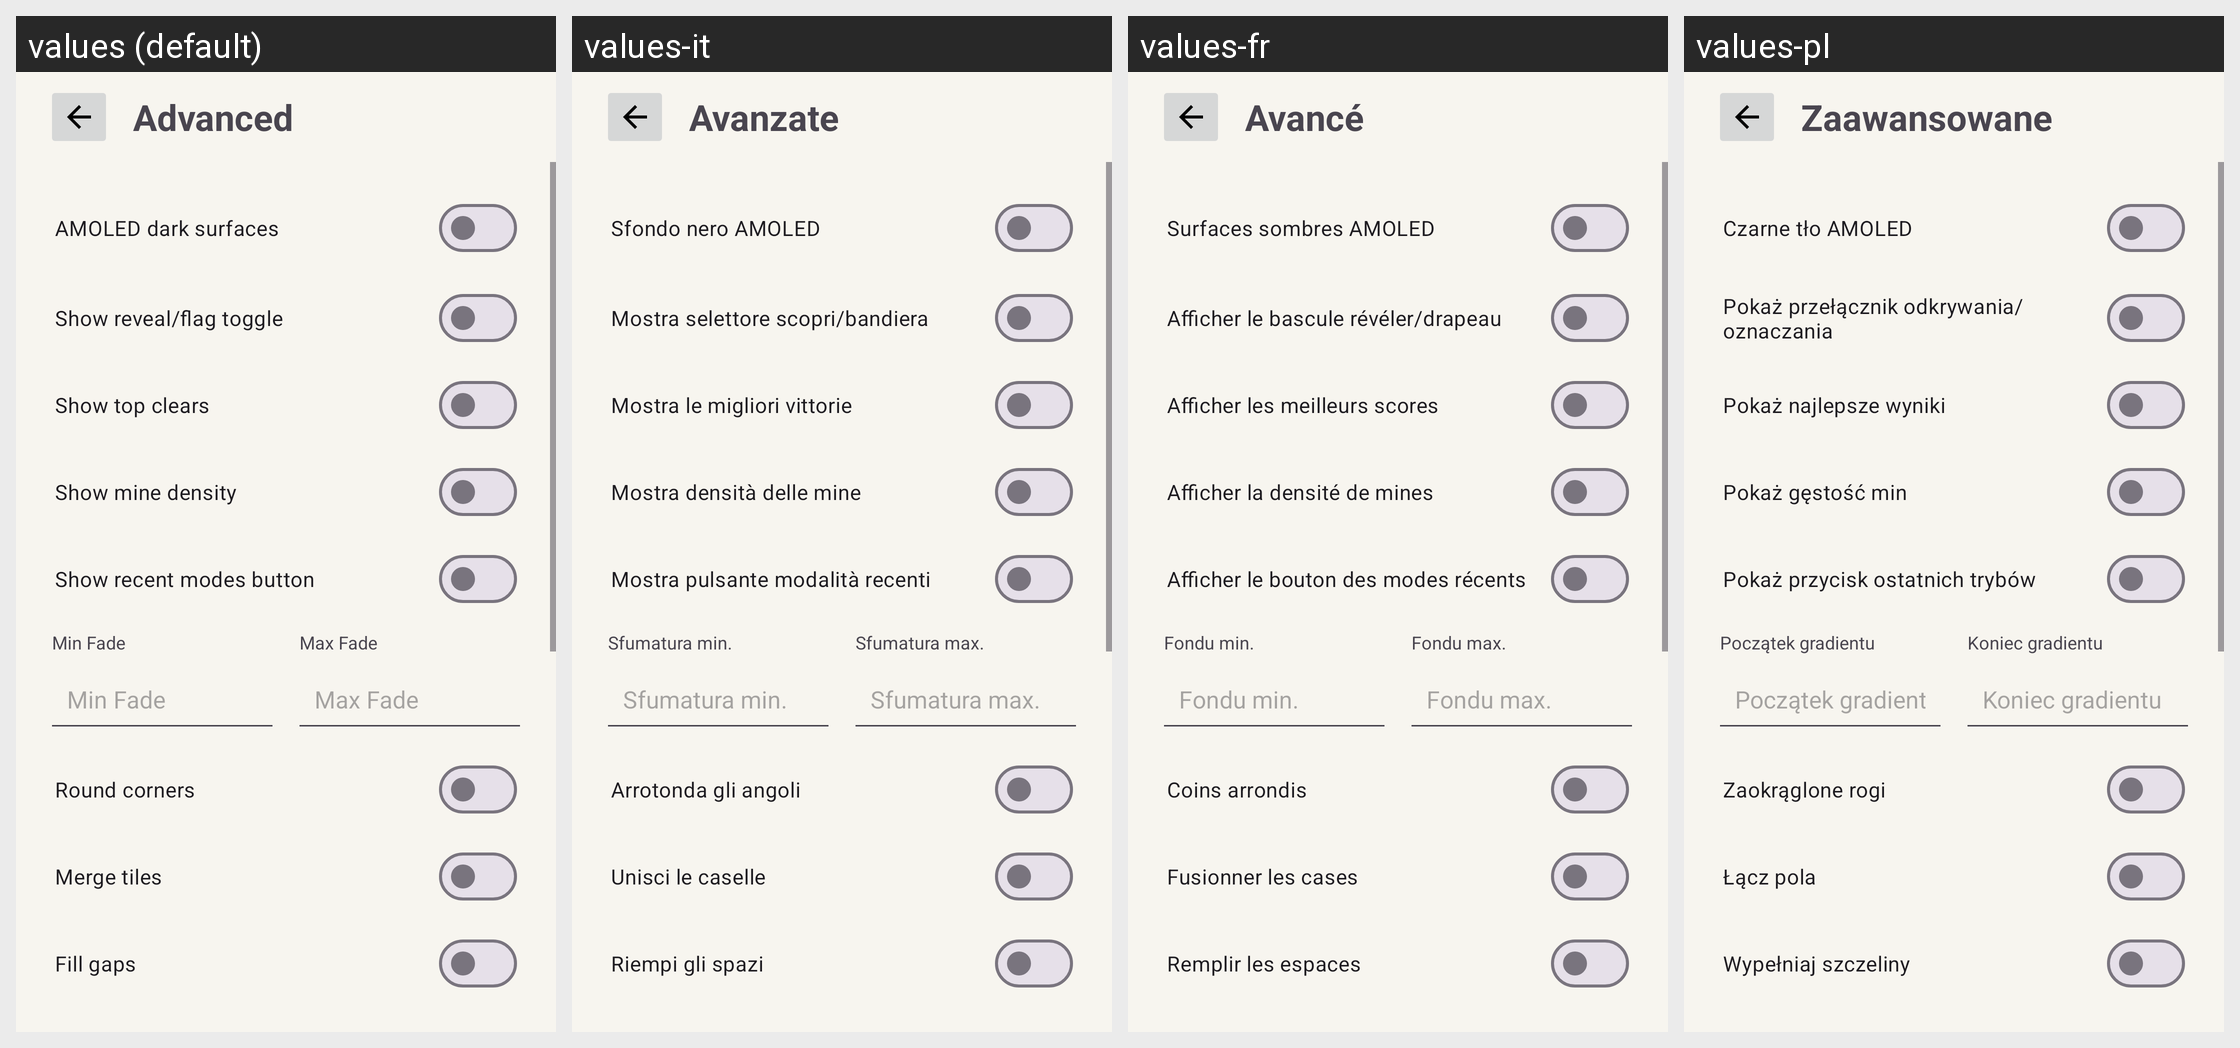

For this localized Android screen grid, give each drawn string resource with its value in every locale shown.
Android screen res/layout/activity_advanced_settings.xml rendered under 4 locales, left to right: values (default), values-it, values-fr, values-pl. Device: Nexus 5 (rendered at 1080×1920; each locale shown at half size, 540×960, under a caption strip naming it); theme Theme.Minesweeper.
Other locales in the repository, not shown: values-de, values-es, values-pt-rBR.
Strings drawn on this screen, with the default value and each locale's value (text and hints the layout hard-codes, and strings that could not be matched under every locale, appear in the picture but are not listed):

advanced
  values: Advanced
  values-it: Avanzate
  values-fr: Avancé
  values-pl: Zaawansowane

amoled_theme
  values: AMOLED dark surfaces
  values-it: Sfondo nero AMOLED
  values-fr: Surfaces sombres AMOLED
  values-pl: Czarne tło AMOLED

show_bottom_toggle
  values: Show reveal/flag toggle
  values-it: Mostra selettore scopri/bandiera
  values-fr: Afficher le bascule révéler/drapeau
  values-pl: Pokaż przełącznik odkrywania/oznaczania

show_top_clears
  values: Show top clears
  values-it: Mostra le migliori vittorie
  values-fr: Afficher les meilleurs scores
  values-pl: Pokaż najlepsze wyniki

show_mine_density
  values: Show mine density
  values-it: Mostra densità delle mine
  values-fr: Afficher la densité de mines
  values-pl: Pokaż gęstość min

show_recent_modes_button
  values: Show recent modes button
  values-it: Mostra pulsante modalità recenti
  values-fr: Afficher le bouton des modes récents
  values-pl: Pokaż przycisk ostatnich trybów

min_fade
  values: Min Fade
  values-it: Sfumatura min.
  values-fr: Fondu min.
  values-pl: Początek gradientu

max_fade
  values: Max Fade
  values-it: Sfumatura max.
  values-fr: Fondu max.
  values-pl: Koniec gradientu

round_corners
  values: Round corners
  values-it: Arrotonda gli angoli
  values-fr: Coins arrondis
  values-pl: Zaokrąglone rogi

merge_tiles
  values: Merge tiles
  values-it: Unisci le caselle
  values-fr: Fusionner les cases
  values-pl: Łącz pola

fill_gaps
  values: Fill gaps
  values-it: Riempi gli spazi
  values-fr: Remplir les espaces
  values-pl: Wypełniaj szczeliny
